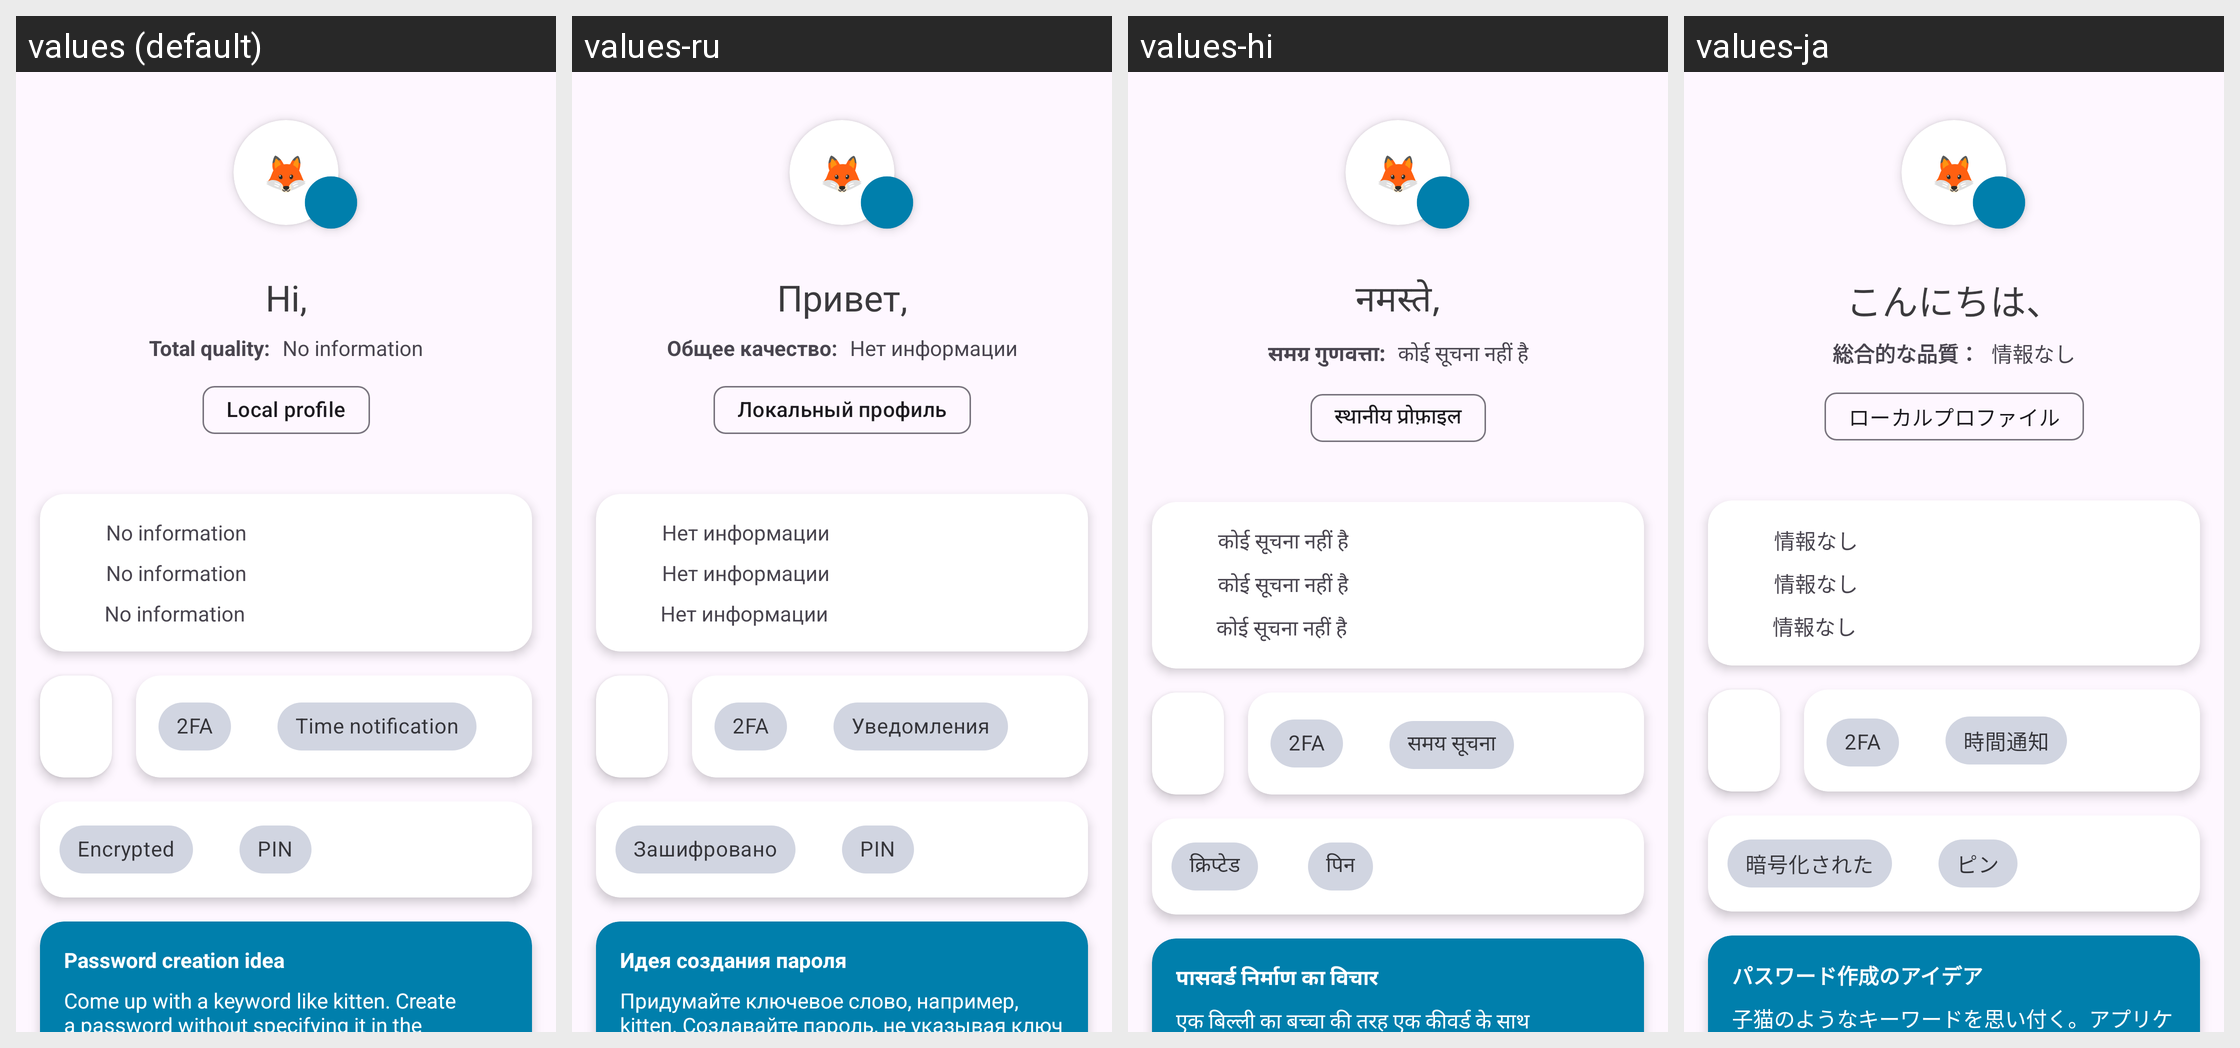

Locale-by-locale string values for the Android screen shown in this grid:
Android screen res/layout/fragment_profile.xml rendered under 4 locales, left to right: values (default), values-ru, values-hi, values-ja. Device: Nexus 5 (rendered at 1080×1920; each locale shown at half size, 540×960, under a caption strip naming it); theme Theme.QP.
Other locales in the repository, not shown: values-de, values-es, values-fr, values-it, values-ko, values-nl, values-zh-rCN, values-zn.
Strings drawn on this screen, with the default value and each locale's value (text and hints the layout hard-codes, and strings that could not be matched under every locale, appear in the picture but are not listed):

encrypted
  values: Encrypted
  values-ru: Зашифровано
  values-hi: क्रिप्टेड
  values-ja: 暗号化された

pin
  values: PIN
  values-ru: PIN
  values-hi: पिन
  values-ja: ピン

hi_username
  values: Hi,
  values-ru: Привет,
  values-hi: नमस्ते,
  values-ja: こんにちは、

fox_emoji
  values: 🦊
  values-ru: 🦊  [not translated; the default value is used]
  values-hi: 🦊  [not translated; the default value is used]
  values-ja: 🦊  [not translated; the default value is used]

newPassIdea
  values: Password creation idea
  values-ru: Идея создания пароля
  values-hi: पासवर्ड निर्माण का विचार
  values-ja: パスワード作成のアイデア

newPassIdea1
  values: Come up with a keyword like kitten. Create a password without specifying it in the application, add a keyword to the end of the password on the service. Sup3rP4s55kitten
      So, even if an attacker gets this database, he will not get access to services.
  values-ru: Придумайте ключевое слово, например, kitten. Создавайте пароль, не указывая ключ в приложении, добавляйте ключевое слово в конец пароля на сервисе. Например, Sup3rP4s55kittenТак, даже если эту базу данных получит злоумышленник, он не узнает ваш пароль.
  values-hi: एक बिल्ली का बच्चा की तरह एक कीवर्ड के साथ आओ। एप्लिकेशन में इसे निर्दिष्ट किए बिना एक पासवर्ड बनाएं, सेवा पर पासवर्ड के अंत में एक कीवर्ड जोड़ें। Sup3rP4s55kittenइसलिए, यहां तक ​​कि अगर किसी हमलावर को यह डेटाबेस मिलता है, तो भी उसे सेवाओं तक पहुंच नहीं मिलेगी।
  values-ja: 子猫のようなキーワードを思い付く。アプリケーションでパスワードを指定せずにパスワードを作成し、サービスのパスワードの末尾にキーワードを追加します。 「Sup3rP4s55kitten」 したがって、攻撃者がこのデータベースを取得しても、サービスにアクセスすることはできません。

_2fa
  values: 2FA
  values-ru: 2FA  [not translated; the default value is used]
  values-hi: 2FA  [not translated; the default value is used]
  values-ja: 2FA  [not translated; the default value is used]

time_notification
  values: Time notification
  values-ru: Уведомления
  values-hi: समय सूचना
  values-ja: 時間通知

no_text
  values: No information
  values-ru: Нет информации
  values-hi: कोई सूचना नहीं है
  values-ja: 情報なし

total_points
  values: Total quality:
  values-ru: Общее качество:
  values-hi: समग्र गुणवत्ता:
  values-ja: 総合的な品質：

local_profile
  values: Local profile
  values-ru: Локальный профиль
  values-hi: स्थानीय प्रोफ़ाइल
  values-ja: ローカルプロファイル
